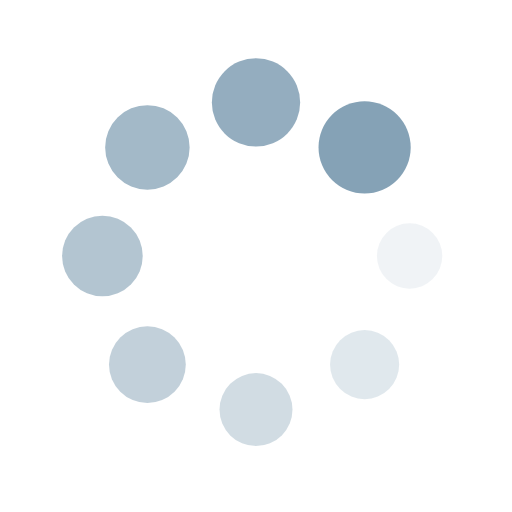
t = 0.00 s
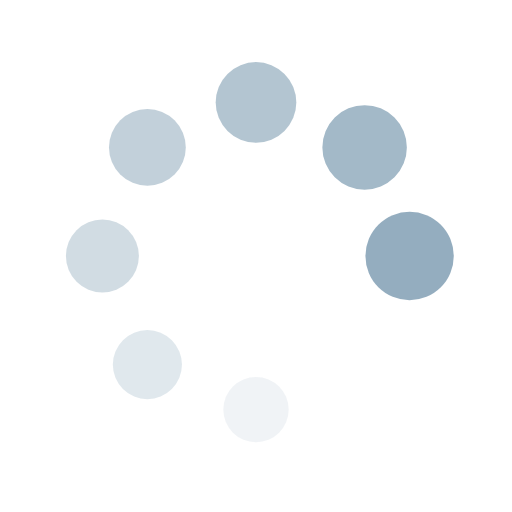
t = 0.23 s
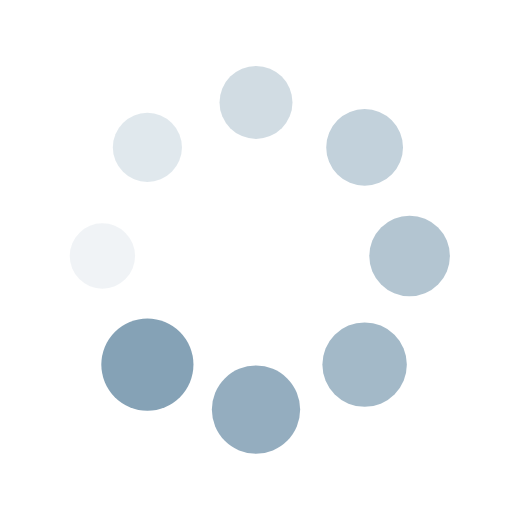
t = 0.46 s
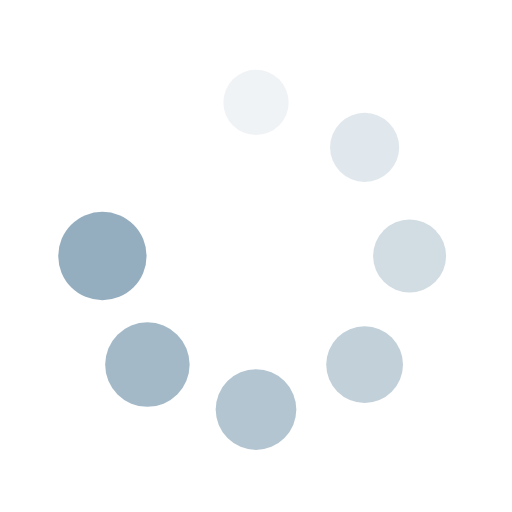
t = 0.69 s

The animated SVG that drew these frames (rendered in a browser with its animation timeline set to each time). Animation: 16 SMIL elements (animate=8,animateTransform=8); one cycle of 0.92 s, repeats indefinitely.

<?xml version="1.0" encoding="utf-8"?>
<svg xmlns="http://www.w3.org/2000/svg" xmlns:xlink="http://www.w3.org/1999/xlink" style="margin: auto; background: none; display: block; shape-rendering: auto;" width="200px" height="200px" viewBox="0 0 100 100" preserveAspectRatio="xMidYMid">
<g transform="translate(80,50)">
<g transform="rotate(0)">
<circle cx="0" cy="0" r="6" fill="#85a2b6" fill-opacity="1">
  <animateTransform attributeName="transform" type="scale" begin="-0.8027522935779816s" values="1.5 1.5;1 1" keyTimes="0;1" dur="0.9174311926605504s" repeatCount="indefinite"></animateTransform>
  <animate attributeName="fill-opacity" keyTimes="0;1" dur="0.9174311926605504s" repeatCount="indefinite" values="1;0" begin="-0.8027522935779816s"></animate>
</circle>
</g>
</g><g transform="translate(71.21320343559643,71.21320343559643)">
<g transform="rotate(45)">
<circle cx="0" cy="0" r="6" fill="#85a2b6" fill-opacity="0.875">
  <animateTransform attributeName="transform" type="scale" begin="-0.6880733944954128s" values="1.5 1.5;1 1" keyTimes="0;1" dur="0.9174311926605504s" repeatCount="indefinite"></animateTransform>
  <animate attributeName="fill-opacity" keyTimes="0;1" dur="0.9174311926605504s" repeatCount="indefinite" values="1;0" begin="-0.6880733944954128s"></animate>
</circle>
</g>
</g><g transform="translate(50,80)">
<g transform="rotate(90)">
<circle cx="0" cy="0" r="6" fill="#85a2b6" fill-opacity="0.75">
  <animateTransform attributeName="transform" type="scale" begin="-0.573394495412844s" values="1.5 1.5;1 1" keyTimes="0;1" dur="0.9174311926605504s" repeatCount="indefinite"></animateTransform>
  <animate attributeName="fill-opacity" keyTimes="0;1" dur="0.9174311926605504s" repeatCount="indefinite" values="1;0" begin="-0.573394495412844s"></animate>
</circle>
</g>
</g><g transform="translate(28.786796564403577,71.21320343559643)">
<g transform="rotate(135)">
<circle cx="0" cy="0" r="6" fill="#85a2b6" fill-opacity="0.625">
  <animateTransform attributeName="transform" type="scale" begin="-0.4587155963302752s" values="1.5 1.5;1 1" keyTimes="0;1" dur="0.9174311926605504s" repeatCount="indefinite"></animateTransform>
  <animate attributeName="fill-opacity" keyTimes="0;1" dur="0.9174311926605504s" repeatCount="indefinite" values="1;0" begin="-0.4587155963302752s"></animate>
</circle>
</g>
</g><g transform="translate(20,50.00000000000001)">
<g transform="rotate(180)">
<circle cx="0" cy="0" r="6" fill="#85a2b6" fill-opacity="0.5">
  <animateTransform attributeName="transform" type="scale" begin="-0.3440366972477064s" values="1.5 1.5;1 1" keyTimes="0;1" dur="0.9174311926605504s" repeatCount="indefinite"></animateTransform>
  <animate attributeName="fill-opacity" keyTimes="0;1" dur="0.9174311926605504s" repeatCount="indefinite" values="1;0" begin="-0.3440366972477064s"></animate>
</circle>
</g>
</g><g transform="translate(28.78679656440357,28.786796564403577)">
<g transform="rotate(225)">
<circle cx="0" cy="0" r="6" fill="#85a2b6" fill-opacity="0.375">
  <animateTransform attributeName="transform" type="scale" begin="-0.2293577981651376s" values="1.5 1.5;1 1" keyTimes="0;1" dur="0.9174311926605504s" repeatCount="indefinite"></animateTransform>
  <animate attributeName="fill-opacity" keyTimes="0;1" dur="0.9174311926605504s" repeatCount="indefinite" values="1;0" begin="-0.2293577981651376s"></animate>
</circle>
</g>
</g><g transform="translate(49.99999999999999,20)">
<g transform="rotate(270)">
<circle cx="0" cy="0" r="6" fill="#85a2b6" fill-opacity="0.25">
  <animateTransform attributeName="transform" type="scale" begin="-0.1146788990825688s" values="1.5 1.5;1 1" keyTimes="0;1" dur="0.9174311926605504s" repeatCount="indefinite"></animateTransform>
  <animate attributeName="fill-opacity" keyTimes="0;1" dur="0.9174311926605504s" repeatCount="indefinite" values="1;0" begin="-0.1146788990825688s"></animate>
</circle>
</g>
</g><g transform="translate(71.21320343559643,28.78679656440357)">
<g transform="rotate(315)">
<circle cx="0" cy="0" r="6" fill="#85a2b6" fill-opacity="0.125">
  <animateTransform attributeName="transform" type="scale" begin="0s" values="1.5 1.5;1 1" keyTimes="0;1" dur="0.9174311926605504s" repeatCount="indefinite"></animateTransform>
  <animate attributeName="fill-opacity" keyTimes="0;1" dur="0.9174311926605504s" repeatCount="indefinite" values="1;0" begin="0s"></animate>
</circle>
</g>
</g>
<!-- [ldio] generated by https://loading.io/ --></svg>
